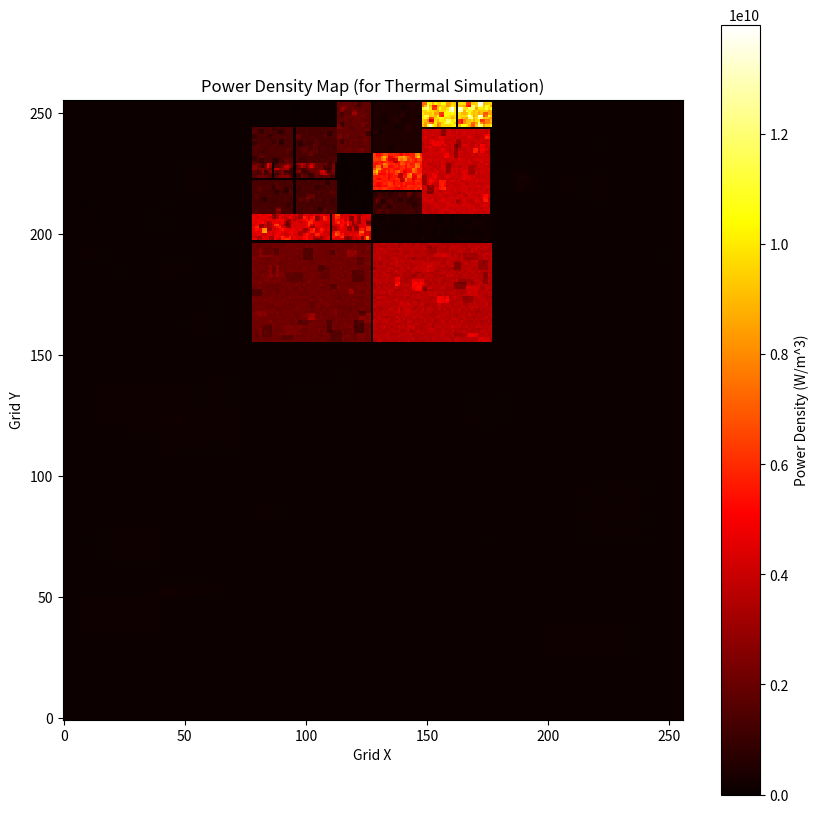

This figure's Python source:
import numpy as np
import matplotlib.pyplot as plt
import csv

np.random.seed(42) # Set seed for consistent data

# EV6 floorplan units: name, width (m), height (m), x (m), y (m)
floorplan = [
    ("L2_left", 0.004900, 0.006200, 0.000000, 0.009800),
    ("L2", 0.016000, 0.009800, 0.000000, 0.000000),
    ("L2_right", 0.004900, 0.006200, 0.011100, 0.009800),
    ("Icache", 0.003100, 0.002600, 0.004900, 0.009800),
    ("Dcache", 0.003100, 0.002600, 0.008000, 0.009800),
    ("Bpred_0", 0.001033, 0.000700, 0.004900, 0.012400),
    ("Bpred_1", 0.001033, 0.000700, 0.005933, 0.012400),
    ("Bpred_2", 0.001033, 0.000700, 0.006967, 0.012400),
    ("DTB_0", 0.001033, 0.000700, 0.008000, 0.012400),
    ("DTB_1", 0.001033, 0.000700, 0.009033, 0.012400),
    ("DTB_2", 0.001033, 0.000700, 0.010067, 0.012400),
    ("FPAdd_0", 0.001100, 0.000900, 0.004900, 0.013100),
    ("FPAdd_1", 0.001100, 0.000900, 0.006000, 0.013100),
    ("FPReg_0", 0.000550, 0.000380, 0.004900, 0.014000),
    ("FPReg_1", 0.000550, 0.000380, 0.005450, 0.014000),
    ("FPReg_2", 0.000550, 0.000380, 0.006000, 0.014000),
    ("FPReg_3", 0.000550, 0.000380, 0.006550, 0.014000),
    ("FPMul_0", 0.001100, 0.000950, 0.004900, 0.014380),
    ("FPMul_1", 0.001100, 0.000950, 0.006000, 0.014380),
    ("FPMap_0", 0.001100, 0.000670, 0.004900, 0.015330),
    ("FPMap_1", 0.001100, 0.000670, 0.006000, 0.015330),
    ("IntMap", 0.000900, 0.001350, 0.007100, 0.014650),
    ("IntQ", 0.001300, 0.001350, 0.008000, 0.014650),
    ("IntReg_0", 0.000900, 0.000670, 0.009300, 0.015330),
    ("IntReg_1", 0.000900, 0.000670, 0.010200, 0.015330),
    ("IntExec", 0.001800, 0.002230, 0.009300, 0.013100),
    ("FPQ", 0.000900, 0.001550, 0.007100, 0.013100),
    ("LdStQ", 0.001300, 0.000950, 0.008000, 0.013700),
    ("ITB_0", 0.000650, 0.000600, 0.008000, 0.013100),
    ("ITB_1", 0.000650, 0.000600, 0.008650, 0.013100),
]
# Power values in Watts for each unit "block" of the floorplan
power_values = {
    "L2_left": 1.44,
    "L2": 7.37,
    "L2_right": 1.44,
    "Icache": 8.27,
    "Dcache": 14.3,
    "Bpred_0": 1.51666666666667,
    "Bpred_1": 1.51666666666667,
    "Bpred_2": 1.51666666666667,
    "DTB_0": 0.0596666666666667,
    "DTB_1": 0.0596666666666667,
    "DTB_2": 0.0596666666666667,
    "FPAdd_0": 0.62,
    "FPAdd_1": 0.62,
    "FPReg_0": 0.19375,
    "FPReg_1": 0.19375,
    "FPReg_2": 0.19375,
    "FPReg_3": 0.19375,
    "FPMul_0": 0.665,
    "FPMul_1": 0.665,
    "FPMap_0": 0.02355,
    "FPMap_1": 0.02355,
    "IntMap": 1.07,
    "IntQ": 0.365,
    "IntReg_0": 2.585,
    "IntReg_1": 2.585,
    "IntExec": 7.7,
    "FPQ": 0.0354,
    "LdStQ": 3.46,
    "ITB_0": 0.2,
    "ITB_1": 0.2,
}

GRID_SIZE = 256

max_x = 0
max_y = 0
for _, w, h, x, y in floorplan:
    max_x = max(max_x, x + w)
    max_y = max(max_y, y + h)

def scale_to_grid(x_m, y_m):
    return int(x_m / max_x * GRID_SIZE), int(y_m / max_y * GRID_SIZE)

def scale_size_to_grid(w_m, h_m):
    return max(1, int(w_m / max_x * GRID_SIZE)), max(1, int(h_m / max_y * GRID_SIZE))

power_map = np.zeros((GRID_SIZE, GRID_SIZE))

for name, w_m, h_m, x_m, y_m in floorplan:
    px, py = scale_to_grid(x_m, y_m)
    pw, ph = scale_size_to_grid(w_m, h_m)

    x_end = min(px + pw, GRID_SIZE)
    y_end = min(py + ph, GRID_SIZE)

    base_power = power_values.get(name, 0)

    block_width = x_end - px
    block_height = y_end - py

    # Start with ones for equal distribution
    block_power_map = np.ones((block_height, block_width))

    # Add random multiplicative variations in fine blocks
    num_fine_blocks = np.random.randint(20, 40)
    for _ in range(num_fine_blocks):
        fw = np.random.randint(2, max(3, block_width // 6))
        fh = np.random.randint(2, max(3, block_height // 6))
        fx = np.random.randint(0, block_width - fw + 1)
        fy = np.random.randint(0, block_height - fh + 1)
        deviation = np.random.uniform(0.6, 1.4)
        block_power_map[fy:fy+fh, fx:fx+fw] *= deviation

    # Add small multiplicative noise (around 1)
    pixel_noise = np.random.normal(loc=1.0, scale=0.05, size=(block_height, block_width))
    block_power_map *= pixel_noise

    # Clip negative values to zero
    block_power_map = np.clip(block_power_map, 0, None)

    # Normalize so sum equals the base power of the block
    block_power_map *= base_power / np.sum(block_power_map)
    
    power_map[py:y_end, px:x_end] = block_power_map



# === Compute power density map ===
DIE_WIDTH_M = 0.016
DIE_HEIGHT_M = 0.016
pixel_area = (DIE_WIDTH_M * DIE_HEIGHT_M) / (GRID_SIZE * GRID_SIZE)  # m^2

# Power density = Power / Area per pixel
pixel_volume = pixel_area * 0.001  # Assuming thickness of 1 mm
pixel_volume = pixel_area * 0.0005  # FOR 256
power_density_map = power_map / pixel_volume  # Units: W/m^3

print("Max power density (W/m^3):", np.max(power_density_map))
print("Min power density (W/m^3):", np.min(power_density_map))
print("Total power (W):", np.sum(power_map))  

# Visualize power density
plt.figure(figsize=(10, 10))
plt.imshow(power_density_map, cmap='hot', interpolation='nearest', origin='lower')
plt.colorbar(label="Power Density (W/m^3)")
plt.title("Power Density Map (for Thermal Simulation)")
plt.xlabel("Grid X")
plt.ylabel("Grid Y")
plt.show()

# Save power density map to CSV
with open("power_map_simplified_256.csv", "w", newline="") as f:
    writer = csv.writer(f)
    for row in power_density_map:
        writer.writerow([f"{val:.8f}" for val in row])
